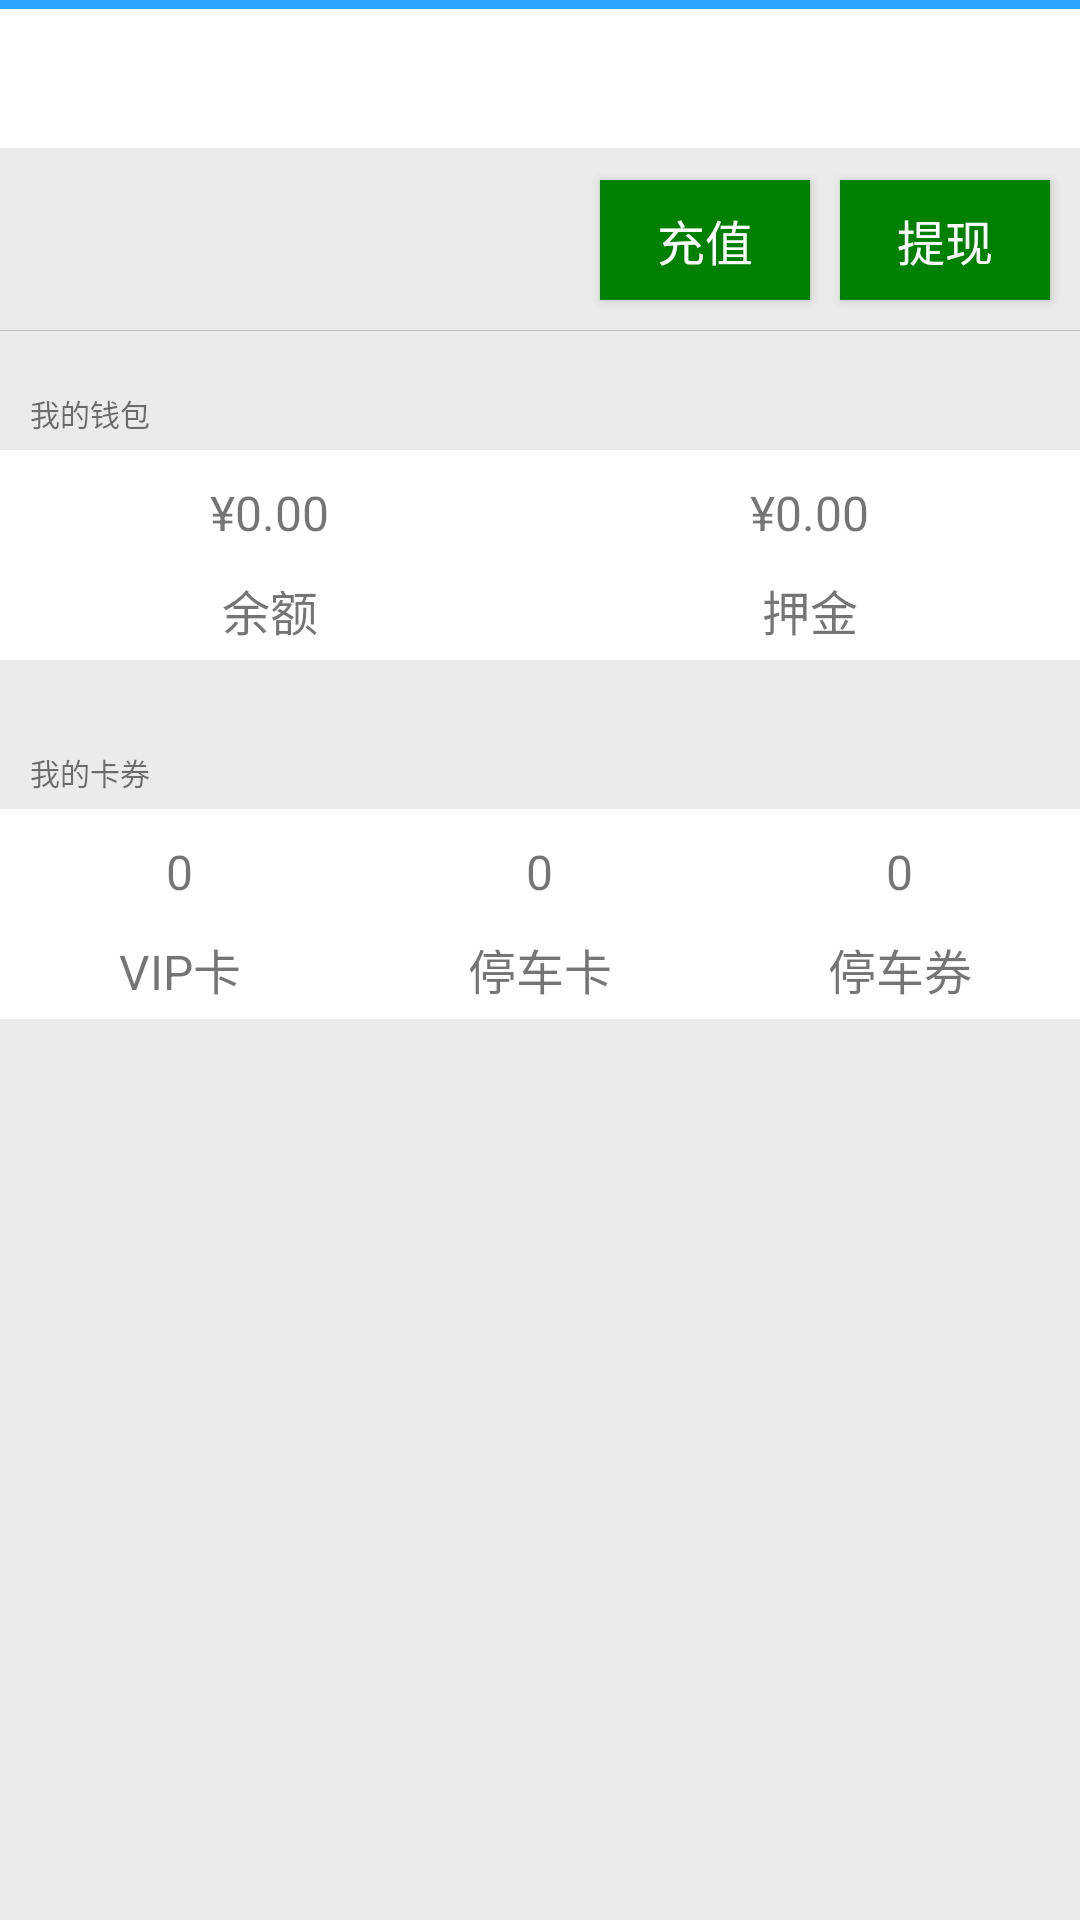

Write the Android layout XML for this screen, with the resource values it uses.
<!-- AndroidManifest.xml: application theme AppTheme -->
<!-- res/layout/activity_mywallet.xml -->
<?xml version="1.0" encoding="utf-8"?>
<LinearLayout xmlns:android="http://schemas.android.com/apk/res/android"
              android:orientation="vertical"
              android:layout_width="match_parent"
              android:layout_height="match_parent"
              android:background="#ebebeb">

    <include layout="@layout/title_common"></include>

    <LinearLayout
        android:layout_width="match_parent"
        android:layout_height="60dp"
        android:gravity="right"
        android:orientation="horizontal">

        <Button
            android:layout_width="70dp"
            android:layout_height="wrap_content"
            android:layout_marginBottom="10dp"
            android:layout_marginRight="10dp"
            android:layout_marginTop="10dp"
            android:background="@color/green"
            android:text="充值"
            android:textColor="@color/white"
            android:textSize="16sp"/>

        <Button
            android:layout_width="70dp"
            android:layout_height="wrap_content"
            android:layout_marginBottom="10dp"
            android:layout_marginRight="10dp"
            android:layout_marginTop="10dp"
            android:background="@color/green"
            android:text="提现"
            android:textColor="@color/white"
            android:textSize="16sp"/>

    </LinearLayout>

    <View
        android:layout_width="match_parent"
        android:layout_height="0.1dp"
        android:background="@color/silver"/>

    <TextView
        android:layout_width="match_parent"
        android:layout_height="wrap_content"
        android:layout_marginTop="20dp"
        android:layout_marginLeft="10dp"
        android:layout_marginBottom="5dp"
        android:text="我的钱包"
        android:textSize="10sp"/>

    <LinearLayout
        android:layout_width="match_parent"
        android:layout_height="70dp"
        android:layout_marginBottom="10dp"
        android:background="@color/white"
        android:orientation="horizontal">

        <LinearLayout
            android:layout_width="0dp"
            android:layout_height="match_parent"
            android:layout_weight="1"
            android:orientation="vertical"
            android:paddingTop="10dp">

            <TextView
                android:layout_width="wrap_content"
                android:layout_height="wrap_content"
                android:layout_marginBottom="10dp"
                android:layout_gravity="center"
                android:text="¥0.00"
                android:textSize="16sp"/>

            <TextView
                android:layout_width="wrap_content"
                android:layout_height="wrap_content"
                android:layout_gravity="center"
                android:text="余额"
                android:textSize="16sp"/>

        </LinearLayout>

        <LinearLayout
            android:layout_width="0dp"
            android:layout_height="match_parent"
            android:layout_weight="1"
            android:orientation="vertical"
            android:paddingTop="10dp">

            <TextView
                android:layout_width="wrap_content"
                android:layout_height="wrap_content"
                android:layout_marginBottom="10dp"
                android:layout_gravity="center"
                android:text="¥0.00"
                android:textSize="16sp"/>

            <TextView
                android:layout_width="wrap_content"
                android:layout_height="wrap_content"
                android:layout_gravity="center"
                android:text="押金"
                android:textSize="16sp"/>

        </LinearLayout>

    </LinearLayout>

    <TextView
        android:layout_width="match_parent"
        android:layout_height="wrap_content"
        android:layout_marginTop="20dp"
        android:layout_marginLeft="10dp"
        android:layout_marginBottom="5dp"
        android:text="我的卡券"
        android:textSize="10sp"/>

    <LinearLayout
        android:layout_width="match_parent"
        android:layout_height="70dp"
        android:layout_marginBottom="10dp"
        android:background="@color/white"
        android:orientation="horizontal">

        <LinearLayout
            android:layout_width="0dp"
            android:layout_height="match_parent"
            android:layout_weight="1"
            android:orientation="vertical"
            android:paddingTop="10dp">

            <TextView
                android:layout_width="wrap_content"
                android:layout_height="wrap_content"
                android:layout_marginBottom="10dp"
                android:layout_gravity="center"
                android:text="0"
                android:textSize="16sp"/>

            <TextView
                android:layout_width="wrap_content"
                android:layout_height="wrap_content"
                android:layout_gravity="center"
                android:text="VIP卡"
                android:textSize="16sp"/>

        </LinearLayout>

        <LinearLayout
            android:layout_width="0dp"
            android:layout_height="match_parent"
            android:layout_weight="1"
            android:orientation="vertical"
            android:paddingTop="10dp">

            <TextView
                android:layout_width="wrap_content"
                android:layout_height="wrap_content"
                android:layout_marginBottom="10dp"
                android:layout_gravity="center"
                android:text="0"
                android:textSize="16sp"/>

            <TextView
                android:layout_width="wrap_content"
                android:layout_height="wrap_content"
                android:layout_gravity="center"
                android:text="停车卡"
                android:textSize="16sp"/>

        </LinearLayout>

        <LinearLayout
            android:layout_width="0dp"
            android:layout_height="match_parent"
            android:layout_weight="1"
            android:orientation="vertical"
            android:paddingTop="10dp">

            <TextView
                android:layout_width="wrap_content"
                android:layout_height="wrap_content"
                android:layout_marginBottom="10dp"
                android:layout_gravity="center"
                android:text="0"
                android:textSize="16sp"/>

            <TextView
                android:layout_width="wrap_content"
                android:layout_height="wrap_content"
                android:layout_gravity="center"
                android:text="停车券"
                android:textSize="16sp"/>

        </LinearLayout>

    </LinearLayout>

</LinearLayout>
<!-- res/layout/title_common.xml (included above) -->
<?xml version="1.0" encoding="utf-8"?>
<LinearLayout xmlns:android="http://schemas.android.com/apk/res/android"
              android:background="@android:color/white"
              android:orientation="vertical"
              android:layout_width="match_parent"
              android:layout_height="50dp">

    <LinearLayout
        android:orientation="vertical"
        android:layout_width="fill_parent"
        android:layout_height="wrap_content"
        android:id="@+id/layout_top">

        <ImageView
            android:layout_width="match_parent"
            android:layout_height="3dp"
            android:background="#2ea3fe"/>

        <FrameLayout
            android:layout_width="fill_parent"
            android:layout_height="wrap_content">

            <Button
                android:layout_width="28dp"
                android:layout_height="28dp"
                android:background="@drawable/ic_action_previous_item"
                android:id="@+id/title_bar_left_menu"
                android:layout_gravity="left|center_vertical"
                android:layout_marginLeft="10dp"/>

            <TextView
                android:id="@+id/txt_title_common"
                android:layout_width="wrap_content"
                android:layout_height="wrap_content"
                android:padding="7dp"
                android:textSize="24sp"
                android:textColor="#999999"
                android:layout_gravity="center"/>

        </FrameLayout>

        <ImageView
            android:layout_width="match_parent"
            android:layout_height="5dp"
            android:background="#ebebeb"/>

    </LinearLayout>


</LinearLayout>
<!-- resources referenced by this layout -->
<resources>
  <color name="green">#008000</color>
  <color name="silver">#C0C0C0</color>
  <color name="white">#FFFFFF</color>
  <style name="AppTheme" parent="Theme.AppCompat.Light.NoActionBar">
          
          <item name="colorPrimary">@color/colorPrimary</item>
          <item name="colorPrimaryDark">@color/colorPrimaryDark</item>
          <item name="colorAccent">@color/colorAccent</item>
          <item name="android:windowContentTransitions">true</item>
      </style>
  <color name="colorPrimary">#3F51B5</color>
  <color name="colorPrimaryDark">#303F9F</color>
  <color name="colorAccent">#FF4081</color>
</resources>
